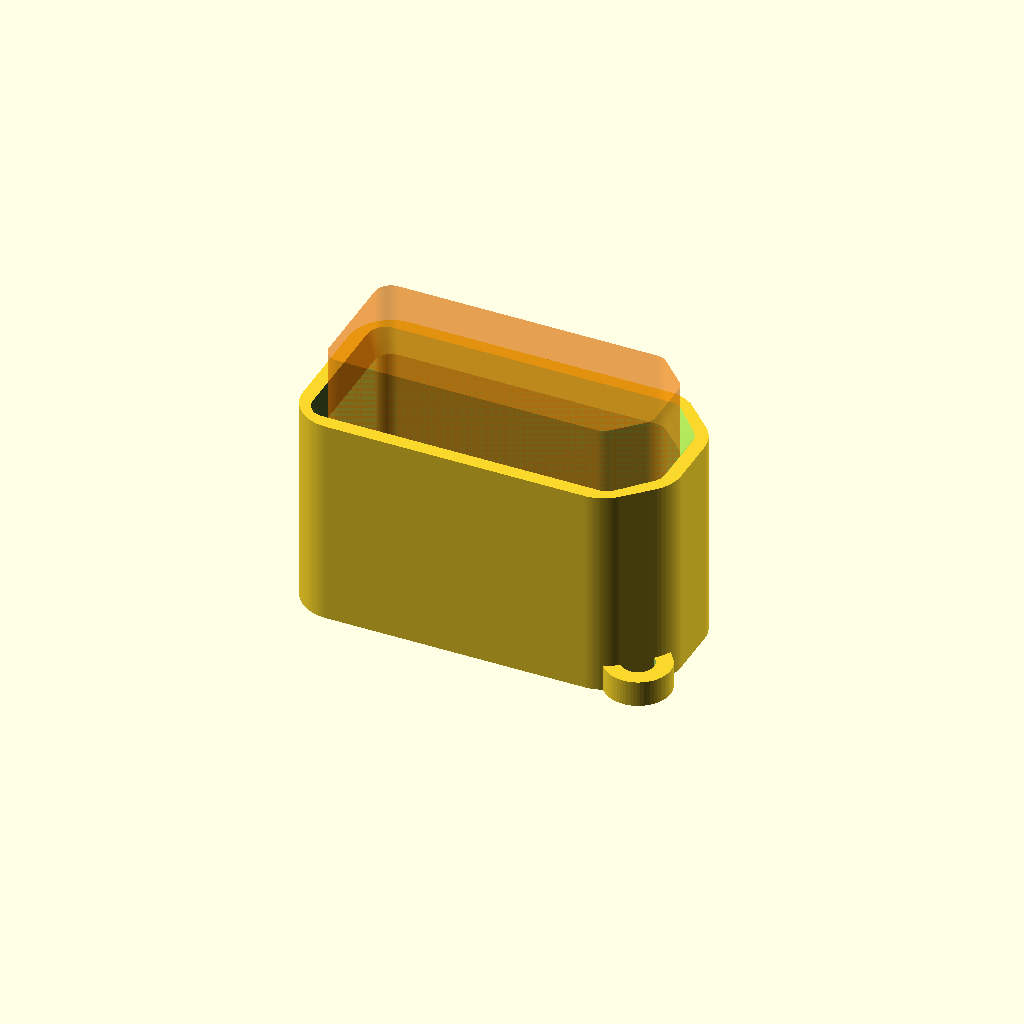
Cell 1 — every parameter at its default value.
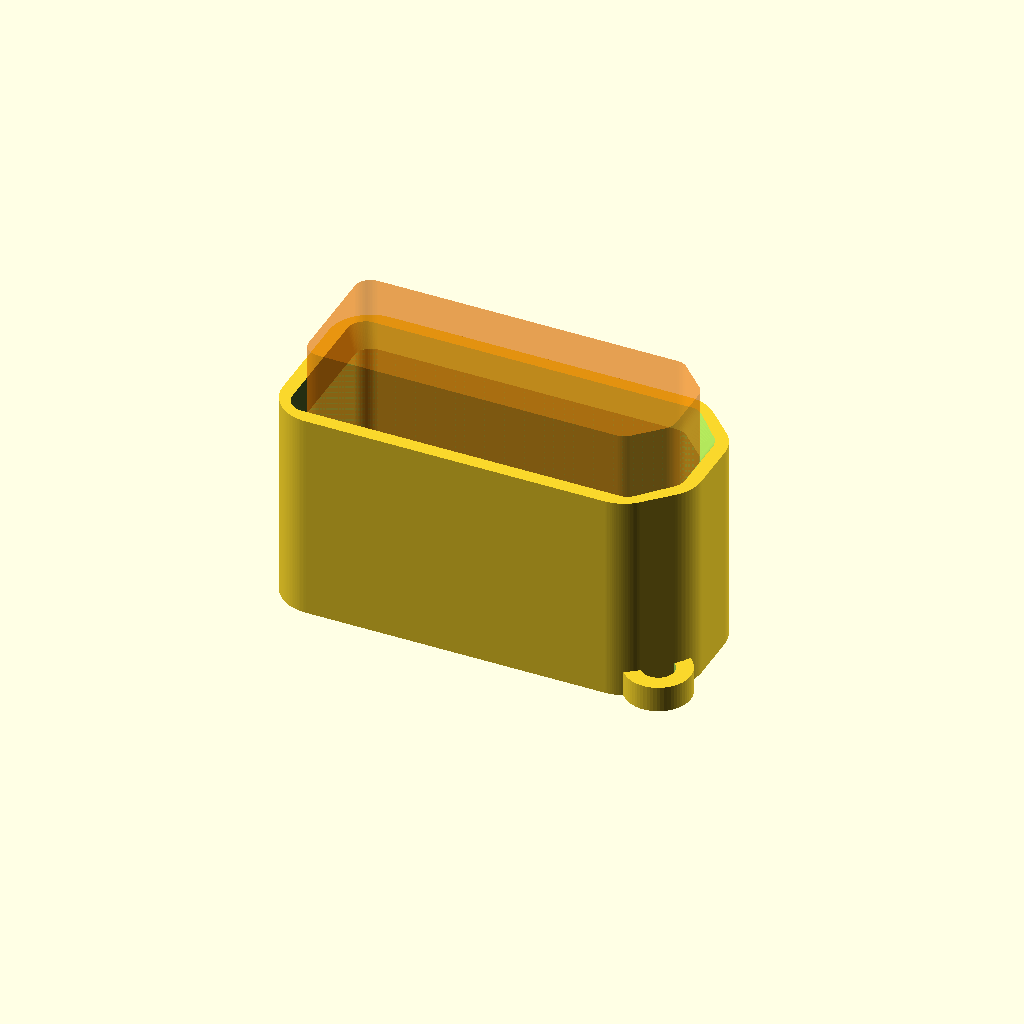
Cell 2: the same model with connector_width = 22.
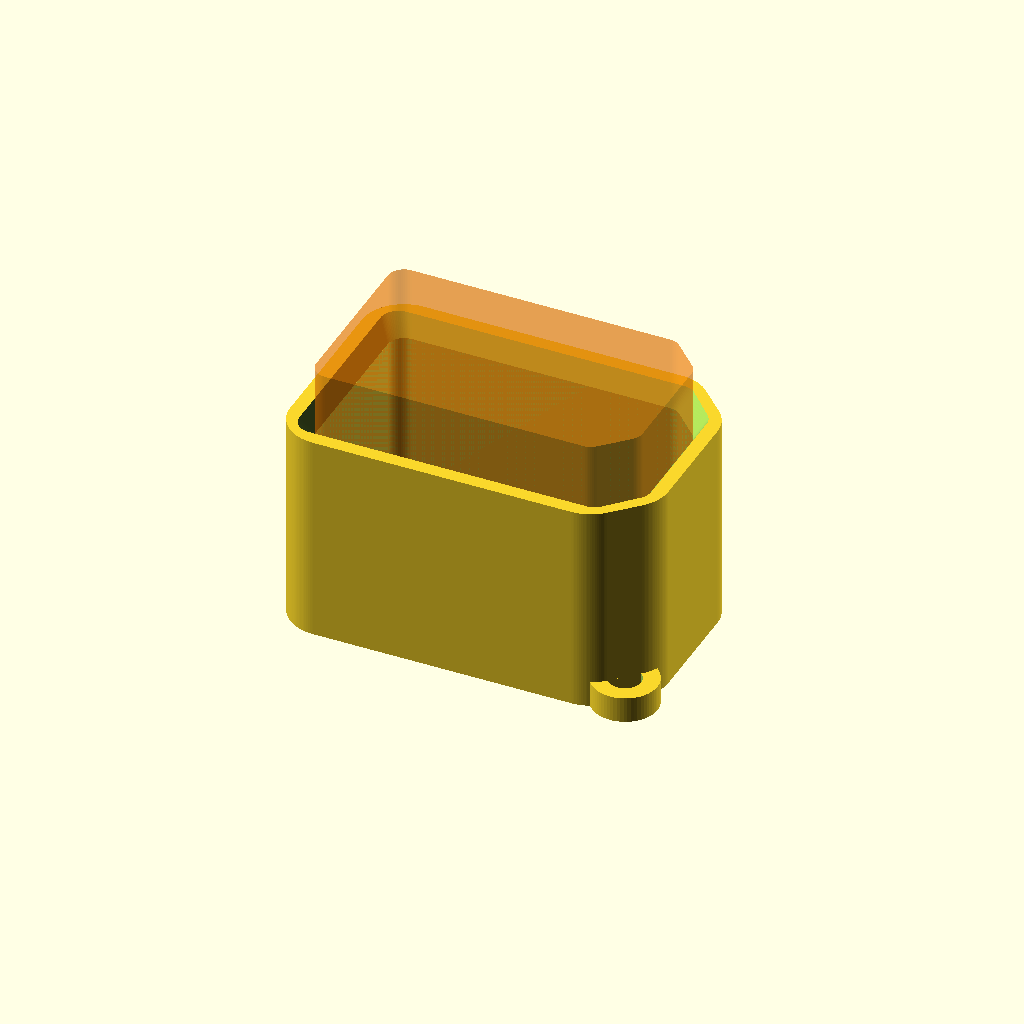
Cell 3: connector_height = 11.5 (everything else at default).
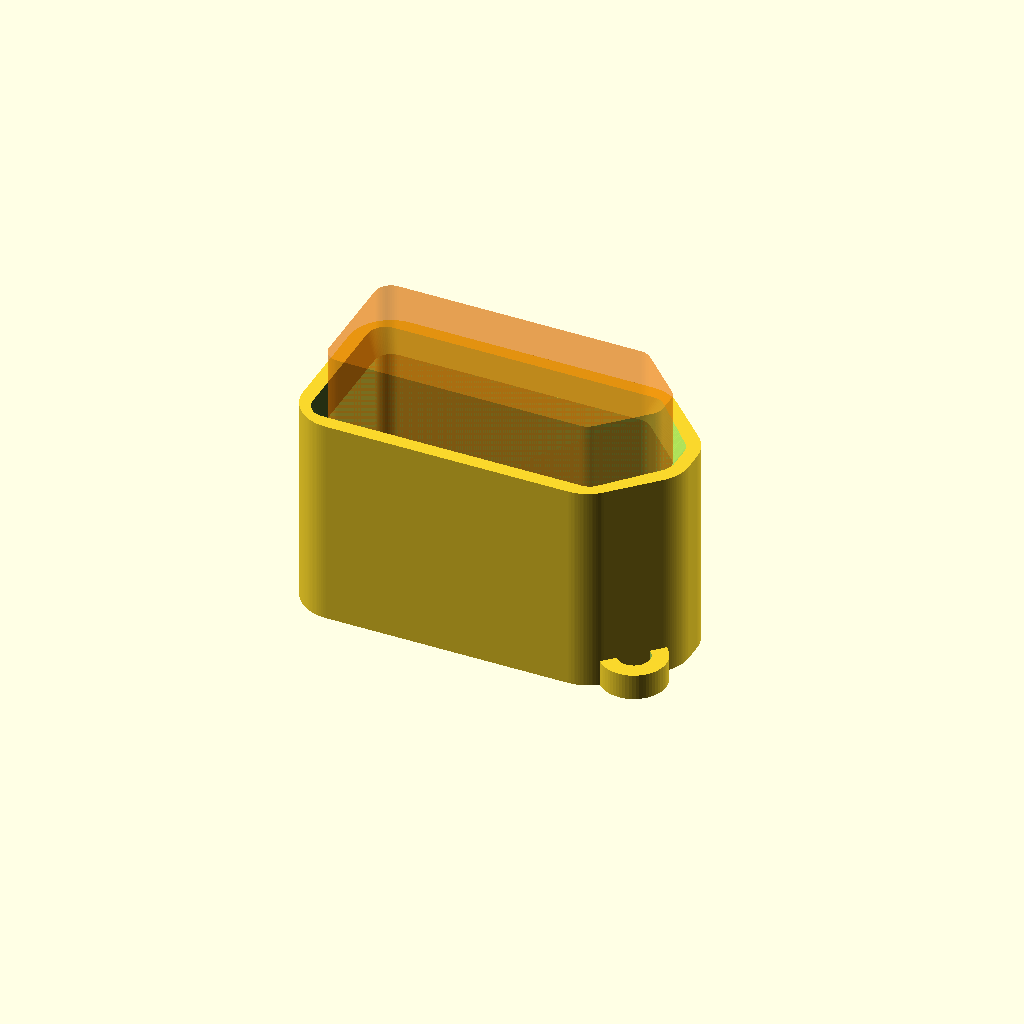
Cell 4: the same model with connector_chamfer = 3.5.
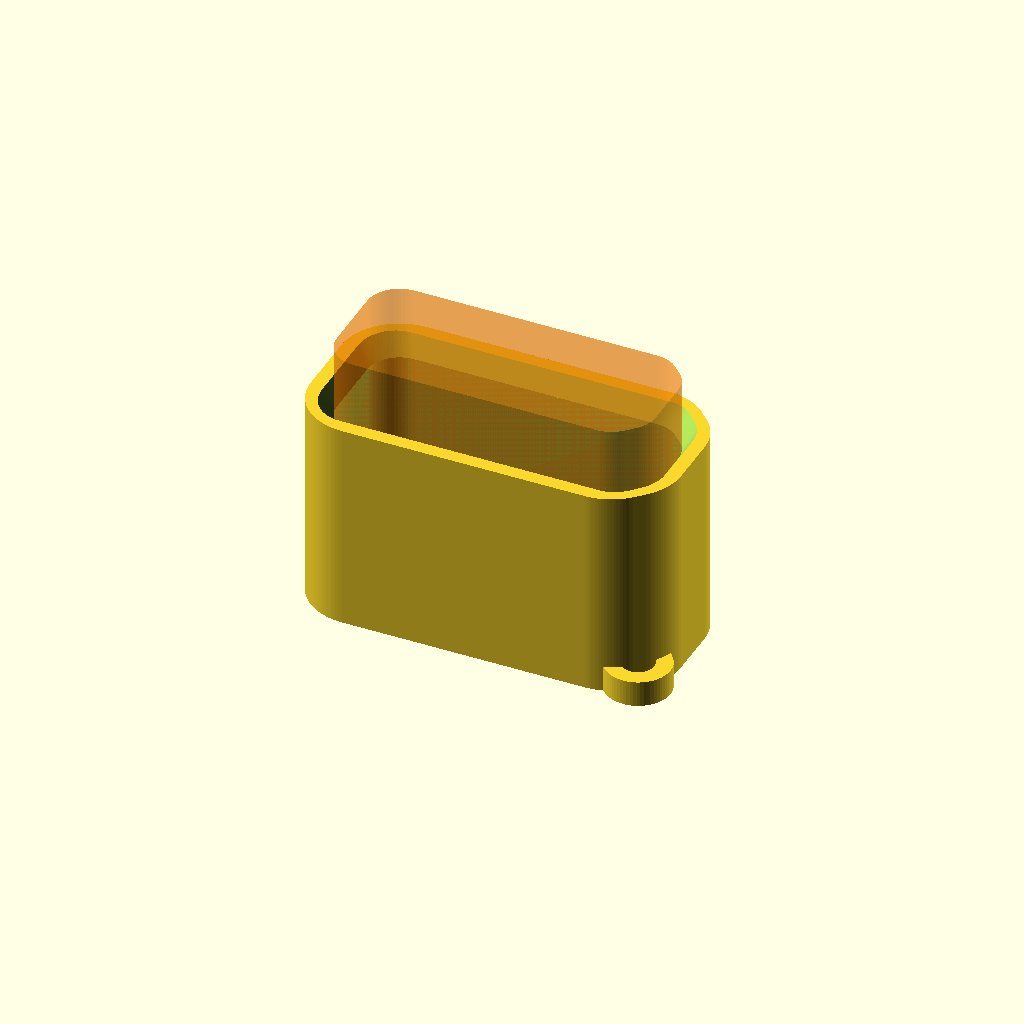
Cell 5: the same model with corner_radius = 2.
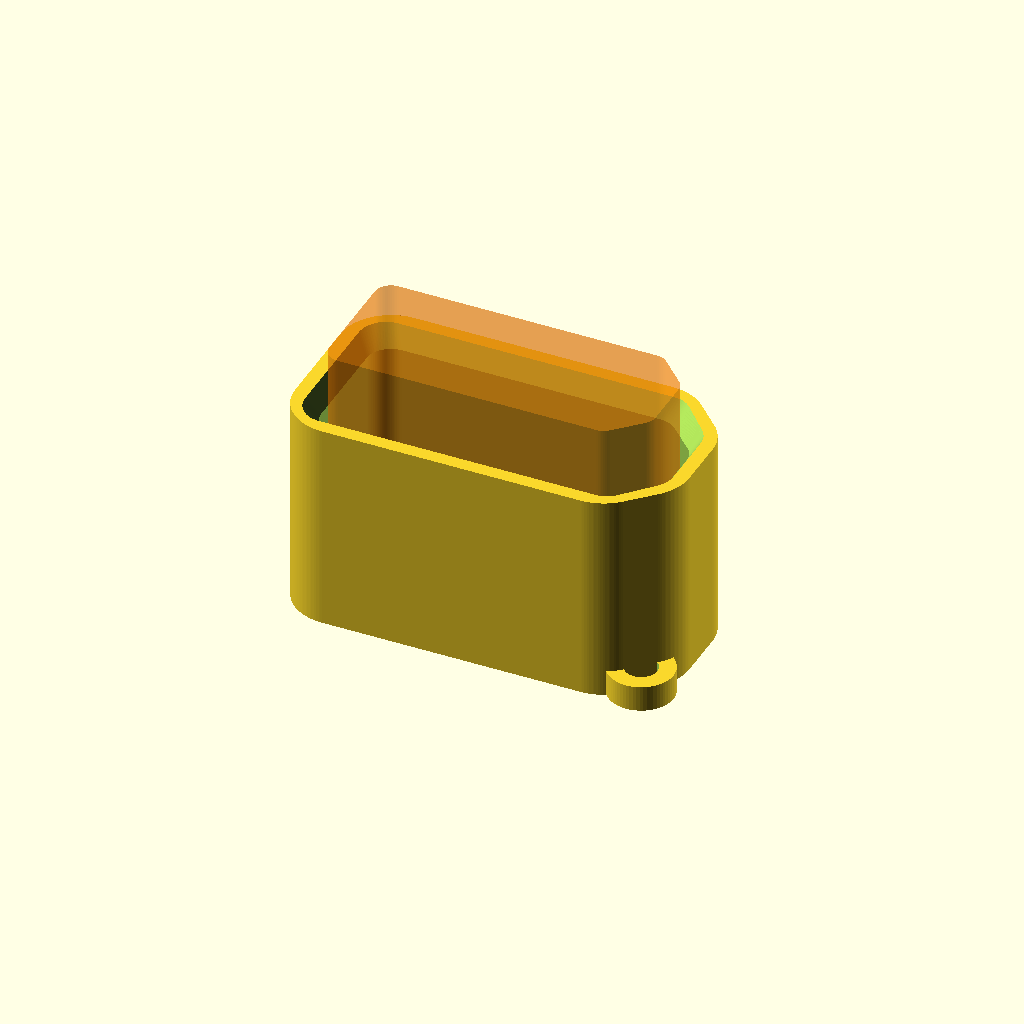
Cell 6: clearance = 0.5 (everything else at default).
All cells are drawn from one camera (rotation 55°, 0°, 25°, orthographic, colour scheme Cornfield), so only the parameter changes between them.
OpenSCAD source file XT90-Cap/XT90-Cap.scad:
/*
 * XT90 Male Connector Cap
 * Version: v0.07 (2026-07-28)
 * Author: Zed Coding Agent
 *
 * Description:
 *   A fully parametric, 3D-printable protective cap for XT90 male connectors.
 *   Features a customizable lanyard/thread attachment eyelet to prevent loss
 *   when the battery/device is in use. Includes a tapered lead-in (chamfer)
 *   for smooth insertion and a visualization preview of the connector itself.
 *
 * 3D Printing Tips:
 *   - Material: TPU (flexible) is highly recommended for a snug, rubbery seal.
 *               PETG or PLA can be used, but may require slightly more clearance.
 *   - Orientation: Print flat-side down (Z=0 on the build plate).
 *   - Supports: No supports needed if using "diagonal-corner", "flat-tab-x" or "flat-tab-y"!
 *   - Clearance: Standard is 0.15mm. If using TPU, 0.05mm - 0.1mm is often perfect.
 */

/* [Connector Nominal Dimensions] */
// Width of the XT90 male plug outer housing (mm)
connector_width = 19.5; // [19.0:0.1:22.0]

// Height of the XT90 male plug outer housing (mm)
connector_height = 8.05; // [9.0:0.1:11.5]

// Chamfer size for polarity-keying corners (mm)
connector_chamfer = 2.5; // [1.5:0.1:3.5]

// Corner radius for the outer shell rounding (mm)
corner_radius = 1.0; // [0.0:0.1:2.0]


/* [Cap Settings] */
// Clearance around the connector for fit tolerance (mm). Increase if too tight, decrease if too loose.
clearance = 0.0; // [0.0:0.05:0.5]

// Thickness of the cap's walls (mm)
wall_thickness = 1.6; // [1.0:0.1:3.0]

// Inside depth of the cap cavity (mm)
cap_depth = 11.5; // [8.0:0.5:15.0]


/* [Entry Chamfer / Lead-in] */
// Height of the entry chamfer (mm) to ease insertion
lead_in_height = 1.2; // [0.0:0.1:3.0]

// Width of the entry chamfer lead-in (mm)
lead_in_chamfer = 0.8; // [0.0:0.1:2.0]


/* [Lanyard Attachment] */
// Enable the lanyard/thread attachment loop
enable_lanyard = true;

// Type and position of the lanyard/thread attachment loop
lanyard_position = "diagonal-corner"; // [diagonal-corner, flat-tab-x, flat-tab-y, vertical-bottom]

// Inner diameter of the lanyard hole (mm)
lanyard_hole_diameter = 2; // [1.0:0.1:4.0]

// Outer diameter of the lanyard loop tab (mm)
lanyard_loop_diameter = 4.0; // [3.0:0.1:8.0]

// Thickness of the lanyard loop tab (mm) - (For vertical-bottom loop. Horizontal loops automatically match wall_thickness to prevent cavity intrusion)
lanyard_loop_thickness = 2.0; // [1.0:0.1:4.0]


/* [Preview Settings] */
// Show a semi-transparent preview of the XT90 male connector in the editor
show_preview = true;


/* [Detail Level] */
// Smoothness of circles ($fn)
detail_level = 64; // [16, 32, 64, 128]

// Apply detail level to OpenSCAD system variable
$fn = detail_level;


// =========================================================================
// MAIN ASSEMBLY
// =========================================================================

union() {
    // The main cap body
    cap_body();

    // Add the requested lanyard attachment
    if (enable_lanyard) {
        if (lanyard_position == "diagonal-corner") {
            diagonal_tab();
        } else if (lanyard_position == "flat-tab-x") {
            flat_tab_x();
        } else if (lanyard_position == "flat-tab-y") {
            flat_tab_y();
        } else if (lanyard_position == "vertical-bottom") {
            vertical_bottom_loop();
        }
    }
}

// Visualize the connector inside the cap in the preview
if ($preview && show_preview) {
    connector_visualization();
}


// =========================================================================
// MODULES
// =========================================================================

// Base 2D profile of the nominal XT90 connector housing
// Matches real-world XT90: Left end is flat/square, Right end has both corners chamfered
module xt90_base_profile(w, h, chamfer, r) {
    if (r > 0) {
        offset(r = r) {
            w_inner = w - 2*r;
            h_inner = h - 2*r;
            c_inner = chamfer - r;
            if (c_inner > 0) {
                polygon(points=[
                    [-w_inner/2, -h_inner/2],
                    [w_inner/2 - c_inner, -h_inner/2],
                    [w_inner/2, -h_inner/2 + c_inner],
                    [w_inner/2, h_inner/2 - c_inner],
                    [w_inner/2 - c_inner, h_inner/2],
                    [-w_inner/2, h_inner/2]
                ]);
            } else {
                square([w_inner, h_inner], center=true);
            }
        }
    } else {
        polygon(points=[
            [-w/2, -h/2],
            [w/2 - chamfer, -h/2],
            [w/2, -h/2 + chamfer],
            [w/2, h/2 - chamfer],
            [w/2 - chamfer, h/2],
            [-w/2, h/2]
        ]);
    }
}

// 3D Cap body constructed by subtracting cavity from outer solid
module cap_body() {
    difference() {
        // Outer Shell
        linear_extrude(height = cap_depth + wall_thickness) {
            offset(r = clearance + wall_thickness) {
                xt90_base_profile(connector_width, connector_height, connector_chamfer, corner_radius);
            }
        }

        // Inner Cavity (Main Body)
        translate([0, 0, wall_thickness]) {
            linear_extrude(height = cap_depth - lead_in_height + 0.05) {
                offset(r = clearance) {
                    xt90_base_profile(connector_width, connector_height, connector_chamfer, corner_radius);
                }
            }
        }

        // Inner Cavity (Tapered Lead-in / Entry Chamfer)
        if (lead_in_height > 0 && lead_in_chamfer > 0) {
            translate([0, 0, cap_depth + wall_thickness - lead_in_height]) {
                linear_extrude(
                    height = lead_in_height + 0.1,
                    scale = [
                        1 + lead_in_chamfer / (connector_width / 2 + clearance),
                        1 + lead_in_chamfer / (connector_height / 2 + clearance)
                    ]
                ) {
                    offset(r = clearance) {
                        xt90_base_profile(connector_width, connector_height, connector_chamfer, corner_radius);
                    }
                }
            }
        }
    }
}

// Flat tab extending diagonally along the chamfered corner (highly compact and neat)
module diagonal_tab() {
    // Total offset radius of the outer cap surface
    R = clearance + wall_thickness;

    // Normal direction of the bottom-right chamfer (45 degrees down-right)
    nx = 1 / sqrt(2);
    ny = -1 / sqrt(2);

    // Tangent direction along the chamfer (45 degrees up-right)
    tx = 1 / sqrt(2);
    ty = 1 / sqrt(2);

    // Midpoint of the nominal chamfer line
    mx_nominal = connector_width/2 - connector_chamfer/2;
    my_nominal = -connector_height/2 + connector_chamfer/2;

    // Midpoint of the outer chamfer face (nominal + R * normal)
    mx = mx_nominal + R * nx;
    my = my_nominal + R * ny;

    // Height of the loop is matched to the cap bottom plate thickness to prevent cavity intrusion
    loop_h = wall_thickness;

    // Center of the lanyard loop - moved back (outward) so that the cylinder edge
    // is flush with the inner cavity wall and does not protrude into the hollow cavity space.
    d_offset = max(0, (lanyard_loop_diameter / 2) - wall_thickness);
    cx = mx + d_offset * nx;
    cy = my + d_offset * ny;

    // Inward anchor midpoint (shifted slightly inside the wall to guarantee a perfect merge)
    ax = mx - 0.5 * nx;
    ay = my - 0.5 * ny;

    difference() {
        hull() {
            // Lanyard eyelet cylinder
            translate([cx, cy, 0])
                cylinder(d=lanyard_loop_diameter, h=loop_h);

            // Left and right anchor points inside the chamfer wall
            translate([ax - tx * (lanyard_loop_diameter / 2), ay - ty * (lanyard_loop_diameter / 2), 0])
                cube([0.1, 0.1, loop_h]);
            translate([ax + tx * (lanyard_loop_diameter / 2), ay + ty * (lanyard_loop_diameter / 2), 0])
                cube([0.1, 0.1, loop_h]);
        }
        // Lanyard thread hole
        translate([cx, cy, -1])
            cylinder(d=lanyard_hole_diameter, h=loop_h + 2);
    }
}

// Flat tab extending horizontally along X-axis (extremely 3D-print friendly)
module flat_tab_x() {
    x_pos = connector_width/2 + clearance + wall_thickness;
    loop_h = wall_thickness;

    // Move center back so cylinder is flush with the inner cavity wall
    d_offset = max(0, (lanyard_loop_diameter / 2) - wall_thickness);
    cx = x_pos + d_offset;

    difference() {
        hull() {
            // Circle representing the outer loop
            translate([cx, 0, 0])
                cylinder(d=lanyard_loop_diameter, h=loop_h);

            // Connection block to fuse solidly into the cap wall
            translate([x_pos - 0.5, -lanyard_loop_diameter/2, 0])
                cube([0.6, lanyard_loop_diameter, loop_h]);
        }
        // Thread hole
        translate([cx, 0, -1])
            cylinder(d=lanyard_hole_diameter, h=loop_h + 2);
    }
}

// Flat tab extending horizontally along Y-axis (extremely 3D-print friendly)
module flat_tab_y() {
    y_pos = connector_height/2 + clearance + wall_thickness;
    loop_h = wall_thickness;

    // Move center back so cylinder is flush with the inner cavity wall
    d_offset = max(0, (lanyard_loop_diameter / 2) - wall_thickness);
    cy = y_pos + d_offset;

    difference() {
        hull() {
            // Circle representing the outer loop
            translate([0, cy, 0])
                cylinder(d=lanyard_loop_diameter, h=loop_h);

            // Connection block to fuse solidly into the cap wall
            translate([-lanyard_loop_diameter/2, y_pos - 0.5, 0])
                cube([lanyard_loop_diameter, 0.6, loop_h]);
        }
        // Thread hole
        translate([0, cy, -1])
            cylinder(d=lanyard_hole_diameter, h=loop_h + 2);
    }
}

// Vertical loop sticking out from the closed bottom end (Z < 0)
module vertical_bottom_loop() {
    difference() {
        hull() {
            // Main ring cylinder laid on its side
            translate([0, 0, -lanyard_loop_diameter/2])
                rotate([90, 0, 0])
                    cylinder(d=lanyard_loop_diameter, h=lanyard_loop_thickness, center=true);

            // Connection transition up to the cap's bottom face
            translate([-lanyard_loop_diameter/2, -lanyard_loop_thickness/2, -0.5])
                cube([lanyard_loop_diameter, lanyard_loop_thickness, 0.6]);
        }
        // Thread hole
        translate([0, 0, -lanyard_loop_diameter/2])
            rotate([90, 0, 0])
                cylinder(d=lanyard_hole_diameter, h=lanyard_loop_thickness + 2, center=true);
    }
}

// Simplified visualization of an XT90 male plug for checking fit in preview
module connector_visualization() {
    // Translate the connector up so it sits exactly inside the cap cavity
    translate([0, 0, wall_thickness]) {
        // Shroud body (transparent yellow/orange plastic)
        color([1.0, 0.5, 0.0, 0.4]) {
            linear_extrude(height = 15.0) {
                xt90_base_profile(connector_width, connector_height, connector_chamfer, corner_radius);
            }
        }

        // Two gold-colored bullet pins inside the shroud
        color([0.9, 0.75, 0.15, 0.75]) {
            // Center distance for XT90 pins is ~11mm
            translate([-11.0/2, 0, 0])
                cylinder(d=4.5, h=12.5);

            translate([11.0/2, 0, 0])
                cylinder(d=4.5, h=12.5);
        }
    }
}
Parameter table extracted from the source (name, type, default, range or options):
connector_width: number, default 19.5, range 19 to 22, step 0.1
connector_height: number, default 8.05, range 9 to 11.5, step 0.1
connector_chamfer: number, default 2.5, range 1.5 to 3.5, step 0.1
corner_radius: number, default 1, range 0 to 2, step 0.1
clearance: number, default 0, range 0 to 0.5, step 0.05
wall_thickness: number, default 1.6, range 1 to 3, step 0.1
cap_depth: number, default 11.5, range 8 to 15, step 0.5
lead_in_height: number, default 1.2, range 0 to 3, step 0.1
lead_in_chamfer: number, default 0.8, range 0 to 2, step 0.1
enable_lanyard: bool, default true
lanyard_position: string, default "diagonal-corner", options "diagonal-corner", "flat-tab-x", "flat-tab-y", "vertical-bottom"
lanyard_hole_diameter: number, default 2, range 1 to 4, step 0.1
lanyard_loop_diameter: number, default 4, range 3 to 8, step 0.1
lanyard_loop_thickness: number, default 2, range 1 to 4, step 0.1
show_preview: bool, default true
detail_level: number, default 64, options 16, 32, 64, 128
